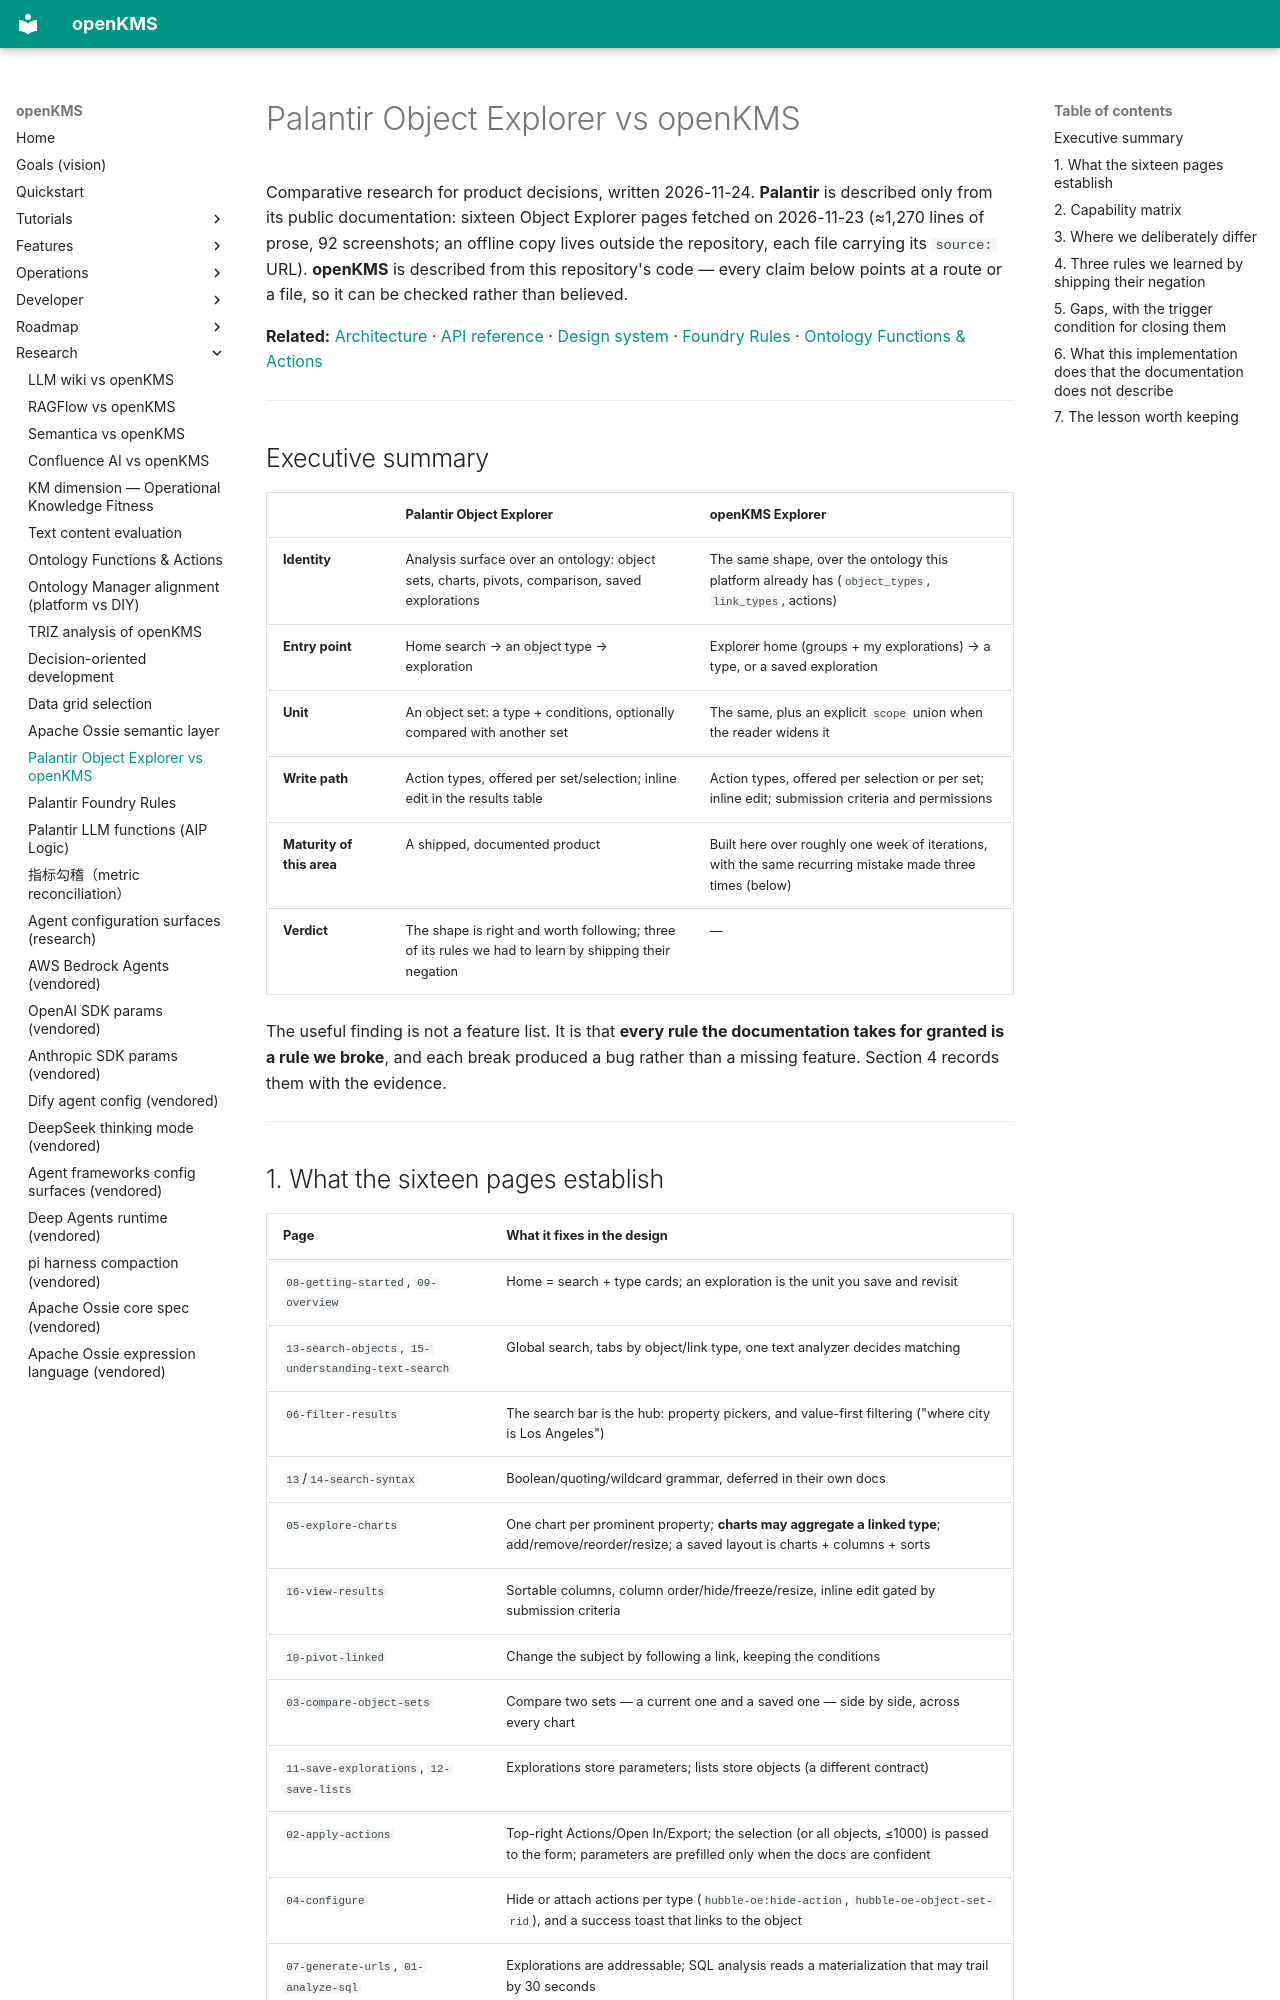

repository: yingrui/openKMS · page: research/palantir_object_explorer_vs_openkms/index.html · generator: mkdocs

# Palantir Object Explorer vs openKMS

Comparative research for product decisions, written 2026-11-24. **Palantir** is described only from its public
documentation: sixteen Object Explorer pages fetched on 2026-11-23 (≈1,270 lines of prose, 92 screenshots; an
offline copy lives outside the repository, each file carrying its `source:` URL). **openKMS** is described from this
repository's code — every claim below points at a route or a file, so it can be checked rather than believed.

**Related:** [Architecture](../developer/architecture.md) · [API reference](../developer/api-reference.md) ·
[Design system](../developer/design-system.md) · [Foundry Rules](foundry-rules.md) ·
[Ontology Functions & Actions](ontology_functions_and_actions.md)

---

## Executive summary

| | **Palantir Object Explorer** | **openKMS Explorer** |
|---|---|---|
| **Identity** | Analysis surface over an ontology: object sets, charts, pivots, comparison, saved explorations | The same shape, over the ontology this platform already has (`object_types`, `link_types`, actions) |
| **Entry point** | Home search → an object type → exploration | Explorer home (groups + my explorations) → a type, or a saved exploration |
| **Unit** | An object set: a type + conditions, optionally compared with another set | The same, plus an explicit `scope` union when the reader widens it |
| **Write path** | Action types, offered per set/selection; inline edit in the results table | Action types, offered per selection or per set; inline edit; submission criteria and permissions |
| **Maturity of this area** | A shipped, documented product | Built here over roughly one week of iterations, with the same recurring mistake made three times (below) |
| **Verdict** | The shape is right and worth following; three of its rules we had to learn by shipping their negation | — |

The useful finding is not a feature list. It is that **every rule the documentation takes for granted is a rule we
broke**, and each break produced a bug rather than a missing feature. Section 4 records them with the evidence.

---
